5-way image classification set "neu_processed" from GitHub (CRWJ-WJ/crwj); label vocabulary: crazing, inclusion, pitted surface, rolled-in scale, scratches.

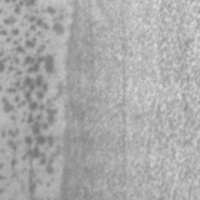
Label: pitted surface

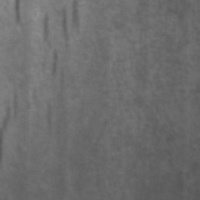
Label: inclusion

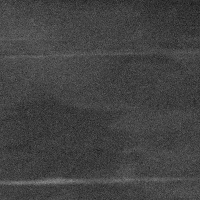
Label: scratches

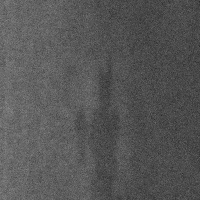
Label: inclusion

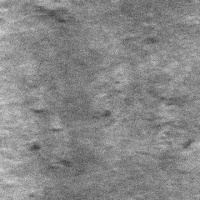
Label: rolled-in scale

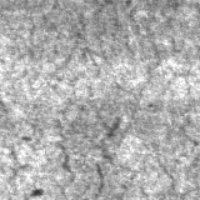
Label: crazing
